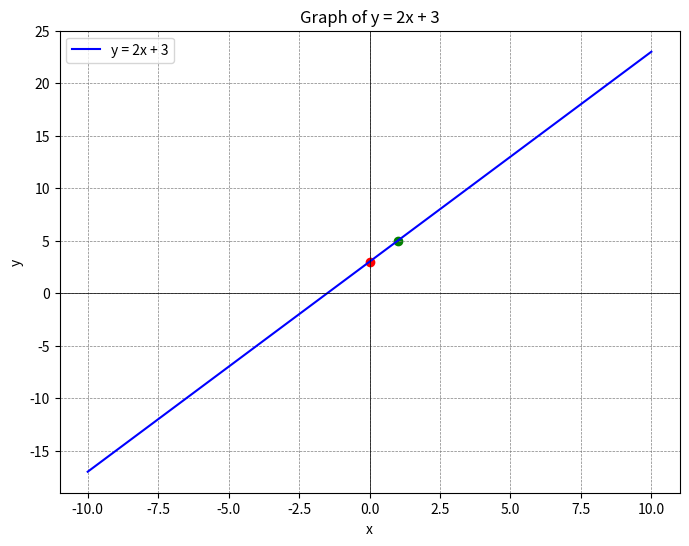

Reproduce this figure in Python.
# Drawing a graph of function

import matplotlib.pyplot as plt
import numpy as np

# Define the function
def f(x):
    return 2 * x + 3

# Generate x values
x = np.linspace(-10, 10, 400)
y = f(x)

# Create the plot
plt.figure(figsize=(8, 6))
plt.plot(x, y, label='y = 2x + 3', color='blue')
plt.scatter(0, 3, color='red') # y-intercept
plt.scatter(1, 5, color='green') # Another point on the line
plt.axhline(0, color='black',linewidth=0.5)
plt.axvline(0, color='black',linewidth=0.5)
plt.grid(color = 'gray', linestyle = '--', linewidth = 0.5)
plt.title('Graph of y = 2x + 3')
plt.xlabel('x')
plt.ylabel('y')
plt.legend()
plt.show()
